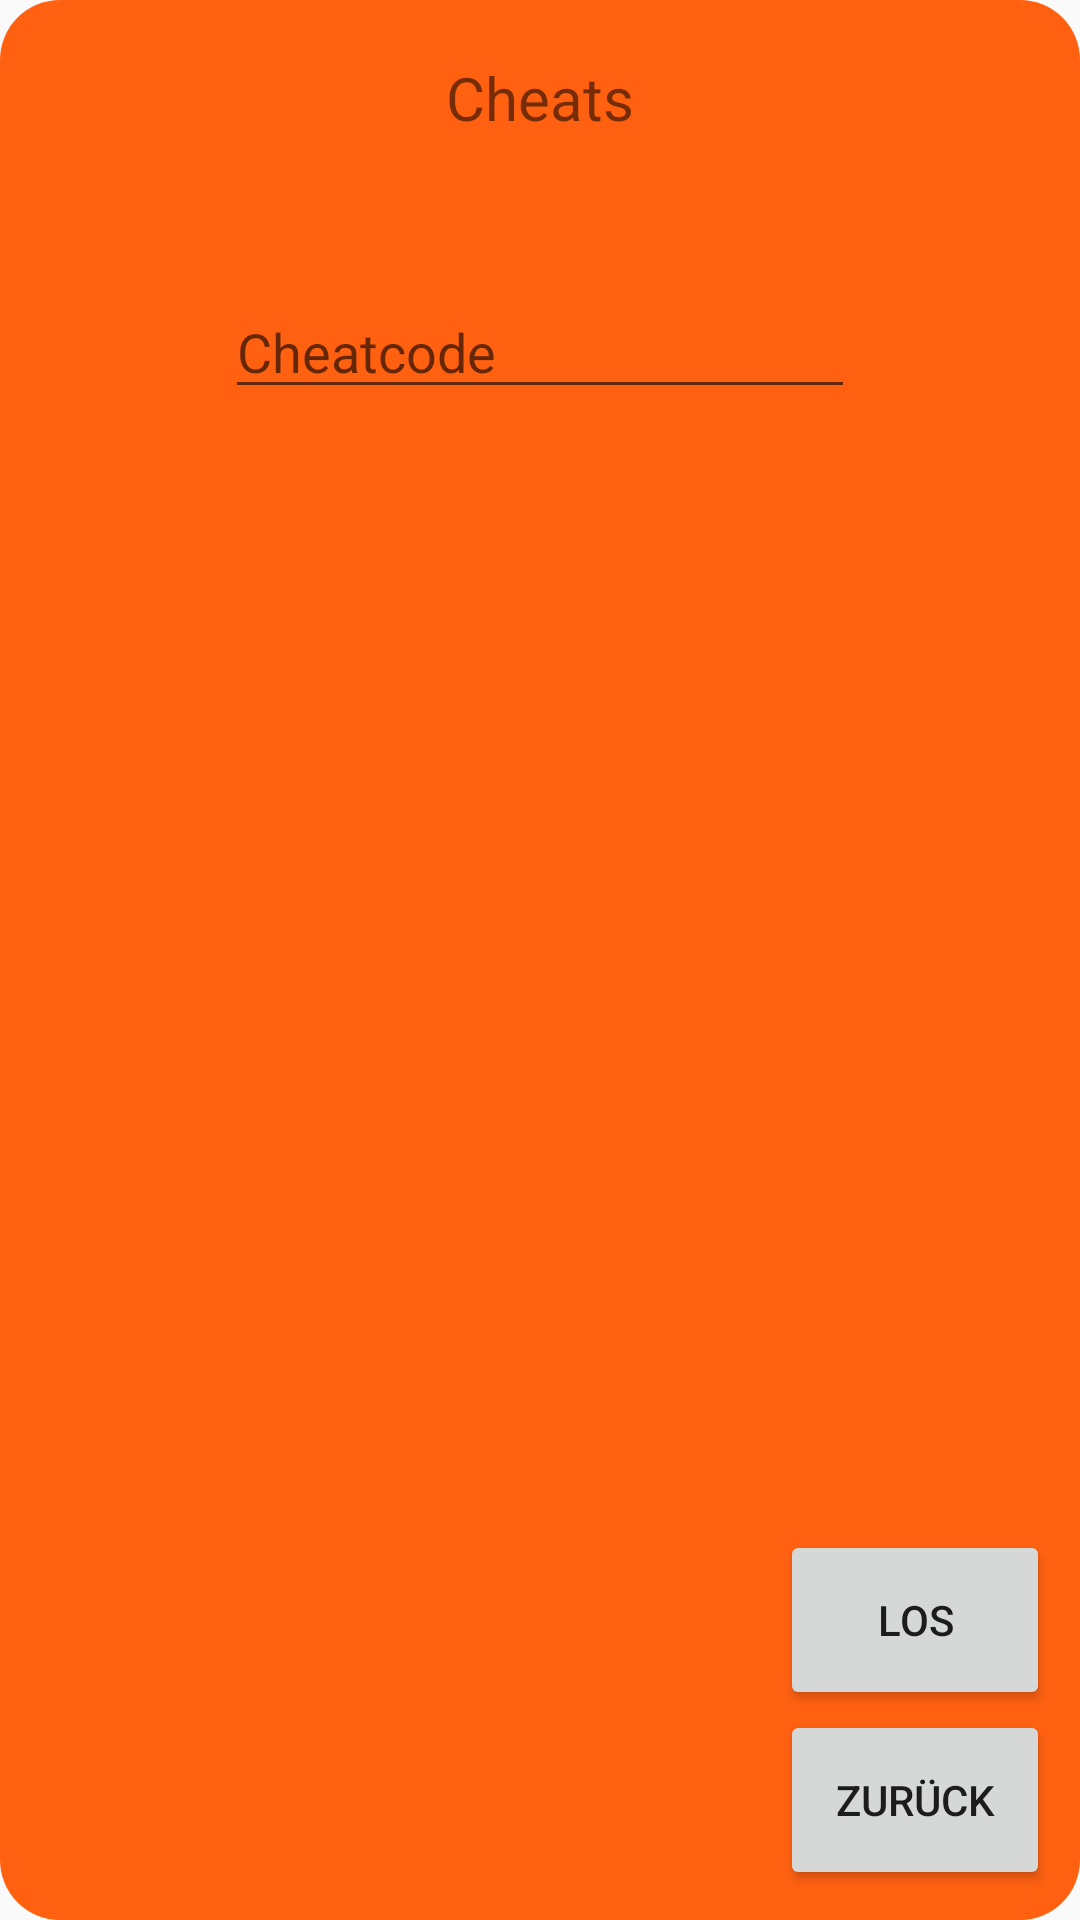

Here is an Android app screen rendered from its layout file. Give the layout XML and the strings, colors and styles it references.
<!-- AndroidManifest.xml: application theme Theme.AppCompat.Light.DarkActionBar -->
<!-- res/layout/cheats.xml -->
<?xml version="1.0" encoding="utf-8"?>
<RelativeLayout xmlns:android="http://schemas.android.com/apk/res/android"
    xmlns:app="http://schemas.android.com/apk/res-auto"
    android:layout_width="240dp"
    android:layout_height="285dp"
    android:background="@drawable/popupborder">

    <TextView
        android:id="@+id/textView4"
        android:layout_width="wrap_content"
        android:layout_height="wrap_content"
        android:layout_alignParentTop="true"
        android:layout_centerHorizontal="true"
        android:layout_marginTop="9dp"
        android:text="Cheats"
        android:textSize="20sp" />

    <Button
        android:id="@+id/backBtn"
        android:layout_width="90dp"
        android:layout_height="60dp"
        android:layout_alignParentEnd="true"
        android:layout_alignParentBottom="true"
        android:layout_marginEnd="0dp"
        android:layout_marginBottom="0dp"
        android:onClick="goBackBtn"
        android:text="zurück" />

    <Button
        android:id="@+id/submitBtn"
        android:layout_width="90dp"
        android:layout_height="60dp"
        android:layout_alignParentEnd="true"
        android:layout_alignParentBottom="true"
        android:layout_marginEnd="0dp"
        android:layout_marginBottom="60dp"
        android:text="Los" />

    <EditText
        android:id="@+id/editText"
        android:layout_width="wrap_content"
        android:layout_height="wrap_content"
        android:layout_alignParentTop="true"
        android:layout_centerHorizontal="true"
        android:layout_marginTop="85dp"
        android:ems="10"
        android:hint="Cheatcode"
        android:inputType="numberPassword" />

</RelativeLayout>
<!-- resources referenced by this layout -->
<resources>
  <!-- drawable popupborder (drawable) -->
  <?xml version="1.0" encoding="utf-8"?>
      <shape xmlns:android="http://schemas.android.com/apk/res/android" android:shape="rectangle">
          <corners android:radius="20dp"/>
          <padding android:left="10dp" android:right="10dp" android:top="10dp" android:bottom="10dp"/>
          <solid android:color="#FF6111"/>
      </shape>
</resources>
